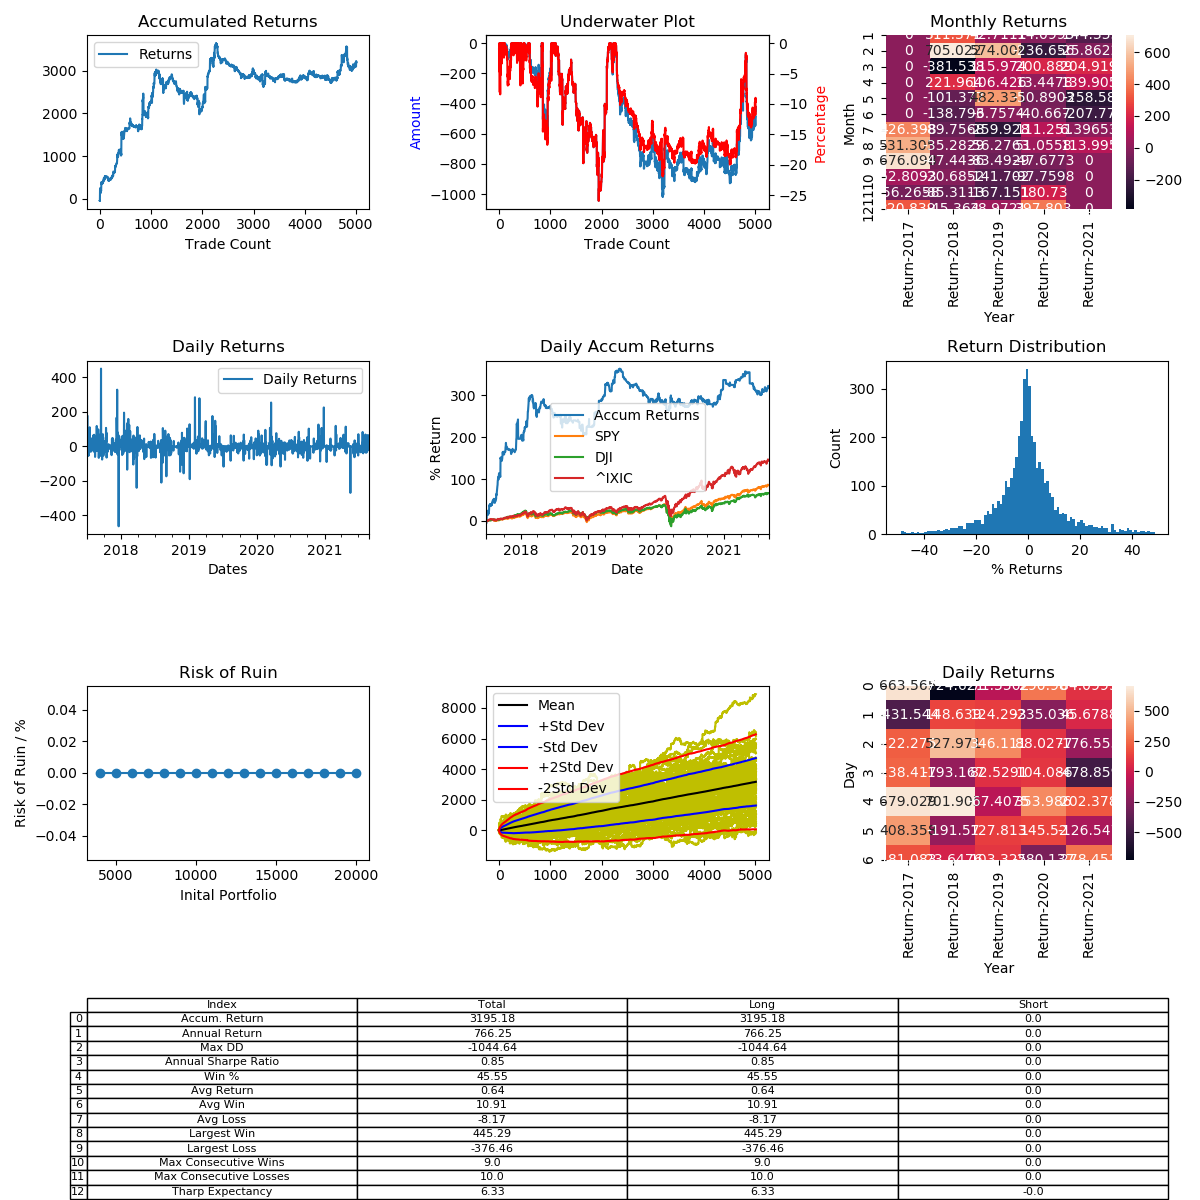

The data file committed next to this chart (first rows):
, Entry Time, Exit Time, Symbol, Direction, Entry, Exit
0, 2017-07-01 13:14:00, 2017-07-01 20:34:00, LTCUSD, LONG, 39.3, 37.63
1, 2017-07-02 03:56:00, 2017-07-02 04:08:00, LTCUSD, LONG, 37.52, 37.45
2, 2017-07-02 04:44:00, 2017-07-02 06:42:00, LTCUSD, LONG, 37.75, 38.08
3, 2017-07-02 09:42:00, 2017-07-02 13:34:00, LTCUSD, LONG, 39.14, 38.93
4, 2017-07-03 01:18:00, 2017-07-03 08:04:00, LTCUSD, LONG, 41.24, 44.41
5, 2017-07-03 09:32:00, 2017-07-04 18:24:00, LTCUSD, LONG, 43.7, 51.52
6, 2017-07-04 22:54:00, 2017-07-05 02:10:00, LTCUSD, LONG, 53.17, 54.76
7, 2017-07-05 09:50:00, 2017-07-05 13:02:00, LTCUSD, LONG, 52.98, 51.26
8, 2017-07-05 21:20:00, 2017-07-06 02:46:00, LTCUSD, LONG, 52.12, 51.69
9, 2017-07-06 18:58:00, 2017-07-06 23:28:00, LTCUSD, LONG, 51.18, 51.64
10, 2017-07-07 00:24:00, 2017-07-07 00:28:00, LTCUSD, LONG, 51.02, 51.0
11, 2017-07-07 01:52:00, 2017-07-07 03:04:00, LTCUSD, LONG, 50.85, 50.04
12, 2017-07-07 09:18:00, 2017-07-07 12:06:00, LTCUSD, LONG, 48.26, 47.5
13, 2017-07-07 16:14:00, 2017-07-08 04:16:00, LTCUSD, LONG, 47.33, 45.6
14, 2017-07-08 07:54:00, 2017-07-08 11:44:00, LTCUSD, LONG, 46.3, 47.59
15, 2017-07-08 18:12:00, 2017-07-09 00:42:00, LTCUSD, LONG, 48.24, 52.15
16, 2017-07-09 02:28:00, 2017-07-09 19:18:00, LTCUSD, LONG, 51.15, 50.11
17, 2017-07-09 20:10:00, 2017-07-10 08:44:00, LTCUSD, LONG, 50.48, 49.63
18, 2017-07-10 11:54:00, 2017-07-10 12:42:00, LTCUSD, LONG, 47.55, 46.98
19, 2017-07-10 13:18:00, 2017-07-11 11:50:00, LTCUSD, LONG, 46.68, 44.72
20, 2017-07-11 14:42:00, 2017-07-11 21:32:00, LTCUSD, LONG, 44.76, 44.49
21, 2017-07-11 23:08:00, 2017-07-11 23:22:00, LTCUSD, LONG, 44.32, 44.21
22, 2017-07-12 04:52:00, 2017-07-12 05:30:00, LTCUSD, LONG, 44.4, 44.14
23, 2017-07-12 07:26:00, 2017-07-12 16:58:00, LTCUSD, LONG, 44.57, 47.59
24, 2017-07-12 23:56:00, 2017-07-13 01:08:00, LTCUSD, LONG, 47.01, 46.5
25, 2017-07-13 21:54:00, 2017-07-14 10:08:00, LTCUSD, LONG, 44.95, 45.23
26, 2017-07-14 18:42:00, 2017-07-14 19:50:00, LTCUSD, LONG, 42.4, 41.87
27, 2017-07-14 19:58:00, 2017-07-14 21:04:00, LTCUSD, LONG, 41.48, 41.02
28, 2017-07-15 15:24:00, 2017-07-15 20:08:00, LTCUSD, LONG, 38.4, 39.92
29, 2017-07-16 00:08:00, 2017-07-16 05:24:00, LTCUSD, LONG, 38.47, 39.48
30, 2017-07-16 21:16:00, 2017-07-16 23:14:00, LTCUSD, LONG, 38.48, 41.17
31, 2017-07-17 03:54:00, 2017-07-17 06:08:00, LTCUSD, LONG, 40.05, 41.68
32, 2017-07-17 07:10:00, 2017-07-18 11:36:00, LTCUSD, LONG, 42.51, 43.16
33, 2017-07-18 12:16:00, 2017-07-19 13:22:00, LTCUSD, LONG, 43.21, 41.94
34, 2017-07-19 13:58:00, 2017-07-19 16:18:00, LTCUSD, LONG, 41.41, 41.99
35, 2017-07-19 16:54:00, 2017-07-20 07:16:00, LTCUSD, LONG, 41.88, 41.43
36, 2017-07-20 15:00:00, 2017-07-21 00:18:00, LTCUSD, LONG, 42.83, 44.68
37, 2017-07-21 07:54:00, 2017-07-21 09:00:00, LTCUSD, LONG, 47.19, 46.75
38, 2017-07-21 10:16:00, 2017-07-21 17:32:00, LTCUSD, LONG, 46.08, 45.3
39, 2017-07-22 01:24:00, 2017-07-22 02:38:00, LTCUSD, LONG, 45.82, 45.84
40, 2017-07-22 07:10:00, 2017-07-22 23:24:00, LTCUSD, LONG, 45.68, 47.01
41, 2017-07-23 09:40:00, 2017-07-23 10:40:00, LTCUSD, LONG, 45.01, 44.65
42, 2017-07-23 16:08:00, 2017-07-24 06:00:00, LTCUSD, LONG, 45.64, 44.62
43, 2017-07-24 07:02:00, 2017-07-24 08:14:00, LTCUSD, LONG, 44.75, 44.76
44, 2017-07-24 10:26:00, 2017-07-24 10:40:00, LTCUSD, LONG, 44.97, 45.02
45, 2017-07-24 13:08:00, 2017-07-24 14:46:00, LTCUSD, LONG, 44.93, 45.16
46, 2017-07-24 22:56:00, 2017-07-25 06:06:00, LTCUSD, LONG, 45.08, 44.78
47, 2017-07-25 07:16:00, 2017-07-25 13:56:00, LTCUSD, LONG, 42.94, 42.21
48, 2017-07-25 22:24:00, 2017-07-26 03:28:00, LTCUSD, LONG, 41.51, 41.59
49, 2017-07-26 05:24:00, 2017-07-26 11:06:00, LTCUSD, LONG, 41.0, 41.76
50, 2017-07-26 12:24:00, 2017-07-26 12:34:00, LTCUSD, LONG, 42.41, 42.43
51, 2017-07-26 15:24:00, 2017-07-26 21:38:00, LTCUSD, LONG, 41.27, 41.63
52, 2017-07-26 23:20:00, 2017-07-27 04:26:00, LTCUSD, LONG, 41.99, 41.77
53, 2017-07-27 08:10:00, 2017-07-27 15:32:00, LTCUSD, LONG, 41.46, 41.0
54, 2017-07-27 17:04:00, 2017-07-27 21:18:00, LTCUSD, LONG, 41.33, 41.84
55, 2017-07-27 23:18:00, 2017-07-28 02:30:00, LTCUSD, LONG, 41.91, 41.94
56, 2017-07-28 03:42:00, 2017-07-28 06:54:00, LTCUSD, LONG, 41.97, 42.08
57, 2017-07-29 05:22:00, 2017-07-29 06:02:00, LTCUSD, LONG, 39.45, 39.44
58, 2017-07-29 13:30:00, 2017-07-29 15:34:00, LTCUSD, LONG, 39.61, 39.2
59, 2017-07-29 18:00:00, 2017-07-30 04:52:00, LTCUSD, LONG, 40.06, 41.25
... 4,948 more rows
